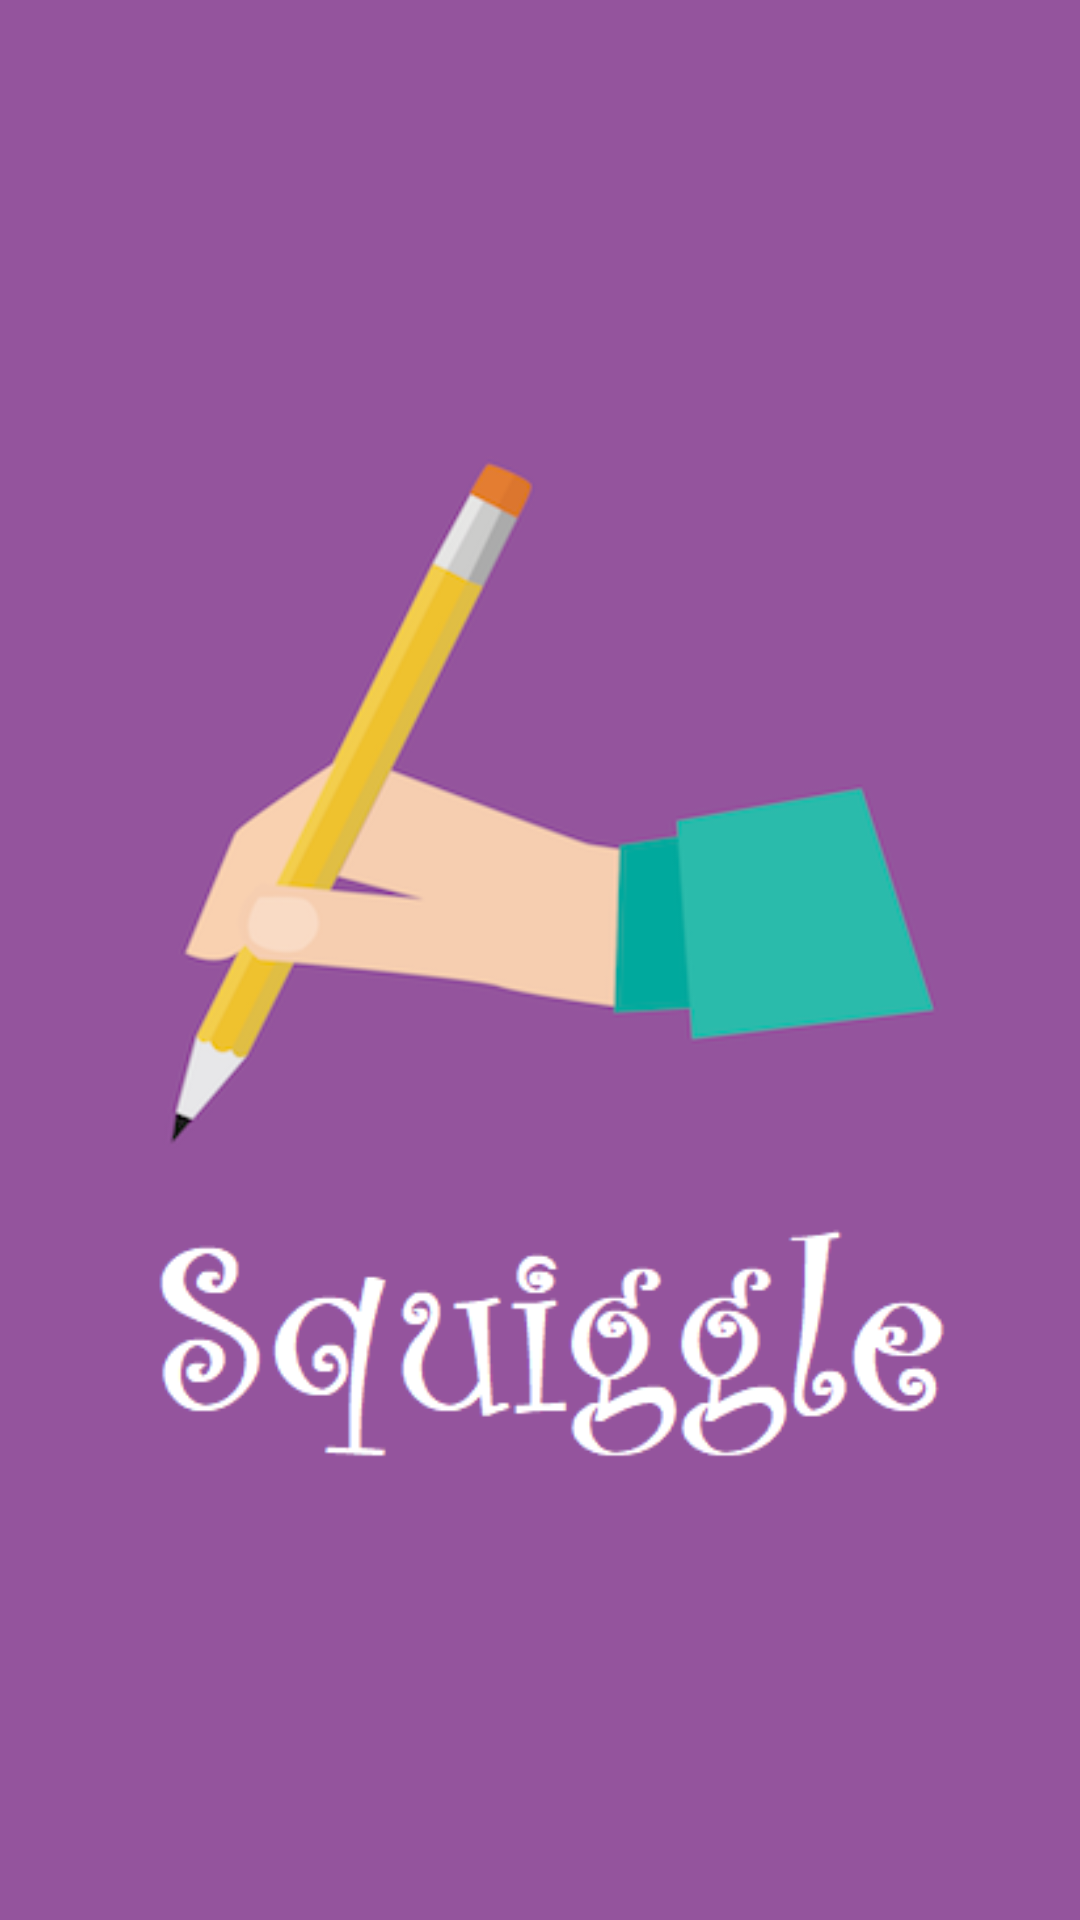

This screen was rendered from an Android layout file. Write that file and the resources it references.
<!-- AndroidManifest.xml: application theme AppTheme -->
<!-- res/layout/activity_splash.xml -->
<?xml version="1.0" encoding="utf-8"?>
<android.support.constraint.ConstraintLayout xmlns:android="http://schemas.android.com/apk/res/android"
    xmlns:app="http://schemas.android.com/apk/res-auto"
    xmlns:tools="http://schemas.android.com/tools"
    android:layout_width="match_parent"
    android:layout_height="match_parent"
    tools:context=".splash">

    <LinearLayout
        android:layout_width="fill_parent"
        android:layout_height="fill_parent"
        android:orientation="vertical"
        android:background="#94549D">

        <ImageView
            android:id="@+id/imageView2"
            android:layout_width="fill_parent"
            android:layout_height="fill_parent"
            android:layout_margin="0dp"
            app:srcCompat="@drawable/logo5" />
    </LinearLayout>

</android.support.constraint.ConstraintLayout>
<!-- resources referenced by this layout -->
<resources>
  <!-- drawable logo5: png bitmap (drawable, 35755 bytes) -->
  <style name="AppTheme" parent="Theme.AppCompat.Light.DarkActionBar">
          
          <item name="colorPrimary">#94549D</item>
          <item name="colorPrimaryDark">@color/colorPrimaryDark</item>
          <item name="colorAccent">#94549D</item>
      </style>
  <!-- not gathered from this repository: default colours our renderer supplied (Android Studio template values) -->
  <color name="colorPrimaryDark">#FF3700B3</color>
</resources>
